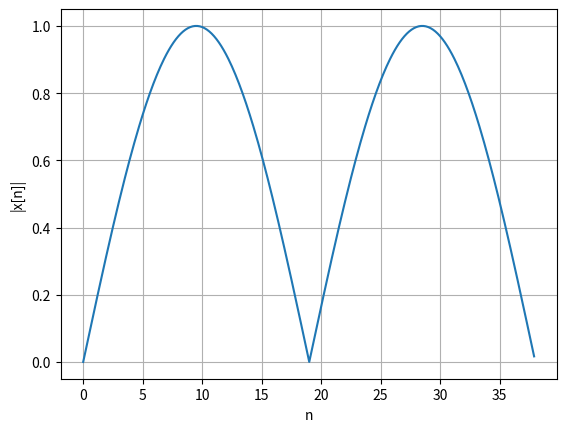

This chart was generated by the following Python code:
# -*- coding: utf-8 -*-
"""amplitude.ipynb

Automatically generated by Colaboratory.

Original file is located at
    https://colab.research.google.com/drive/1tjRkvYBF7xBES58mgETJIezE_FYa_J-d
"""

import matplotlib.pyplot as plt
import numpy as np
from math import *

n= np.arange(0,38, 0.1);
x  = np.sin((pi*n)/(19))

plt.plot(n,np.abs(x))
plt.grid()
plt.xlabel("n")
plt.ylabel("|x[n]|")

plt.show()